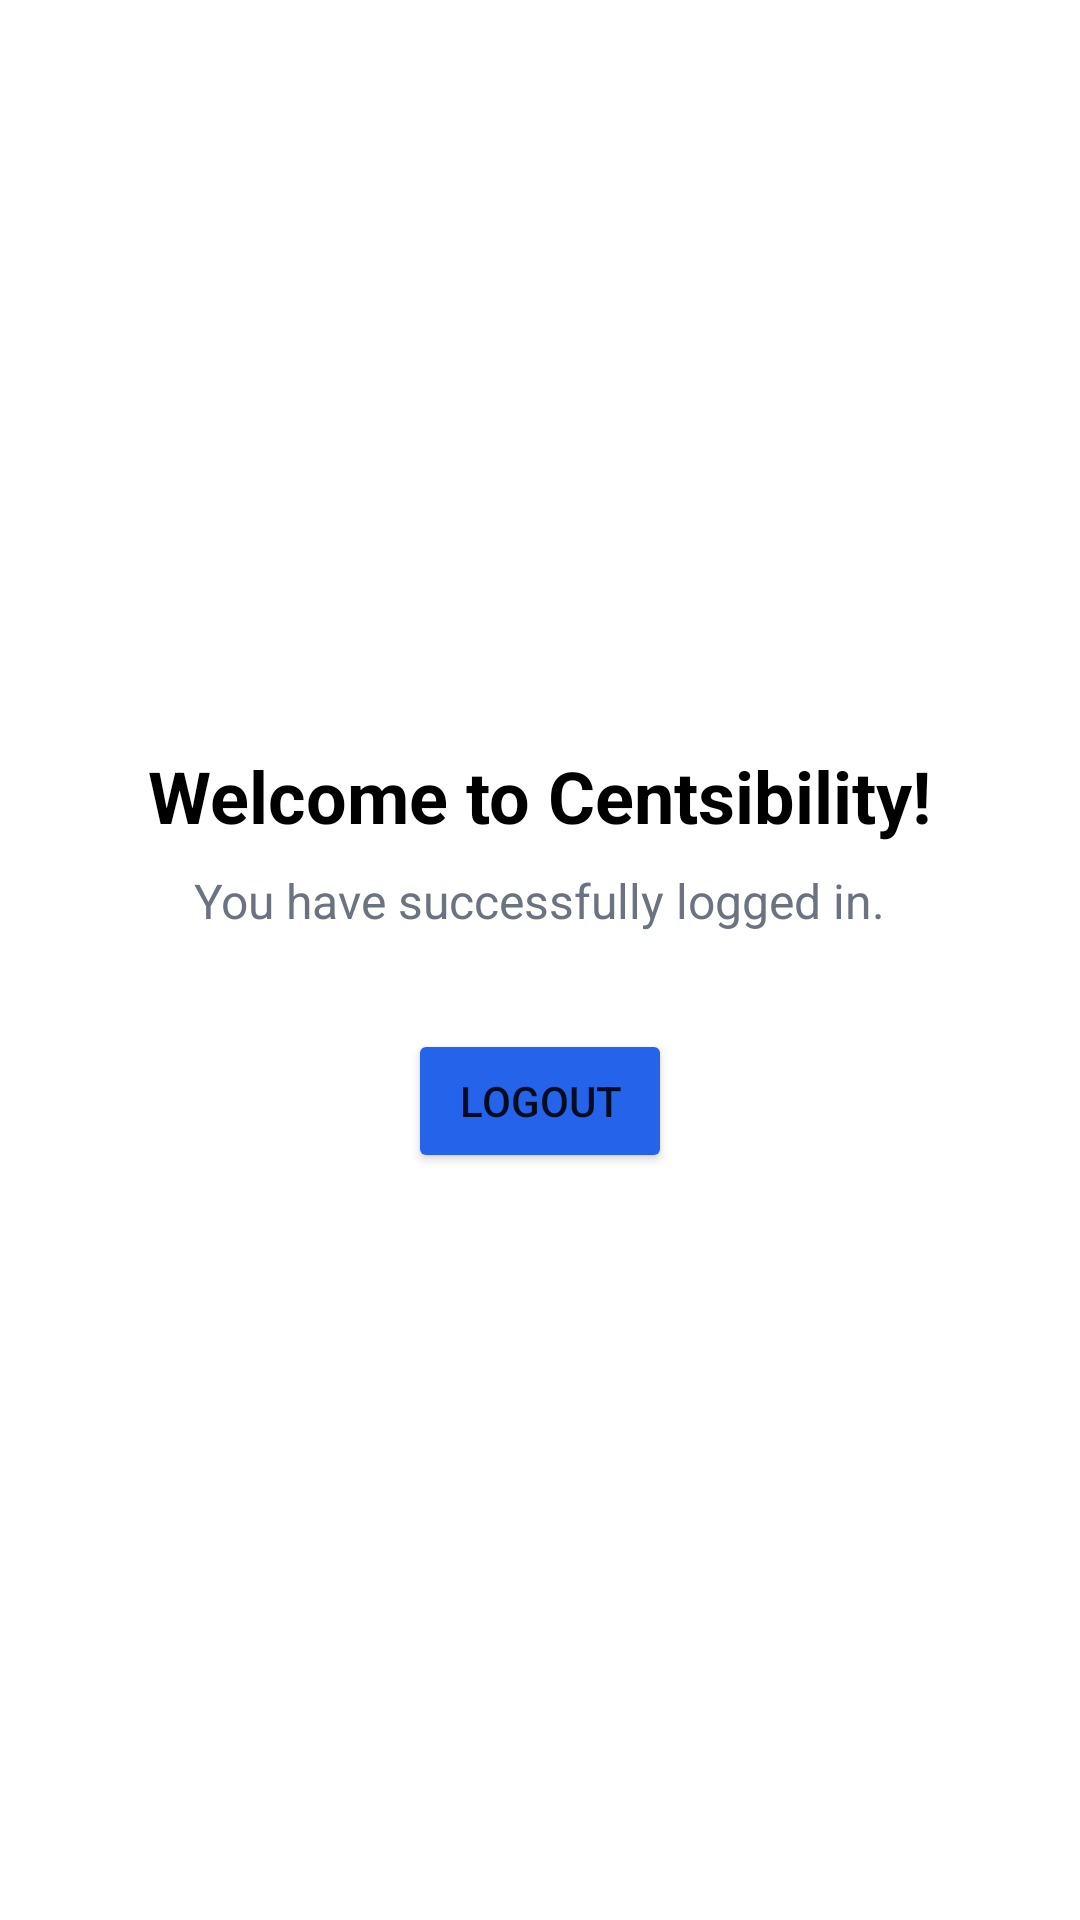

Here is an Android app screen rendered from its layout file. Give the layout XML and the strings, colors and styles it references.
<!-- AndroidManifest.xml: application theme Theme.MaterialComponents.DayNight.NoActionBar -->
<!-- res/layout/activity_home.xml -->
<?xml version="1.0" encoding="utf-8"?>
<LinearLayout xmlns:android="http://schemas.android.com/apk/res/android"
    android:layout_width="match_parent"
    android:layout_height="match_parent"
    android:gravity="center"
    android:orientation="vertical"
    android:padding="24.dp">

    <TextView
        android:layout_width="wrap_content"
        android:layout_height="wrap_content"
        android:text="Welcome to Centsibility!"
        android:textColor="@color/black"
        android:textSize="24sp"
        android:textStyle="bold" />

    <TextView
        android:layout_width="wrap_content"
        android:layout_height="wrap_content"
        android:layout_marginTop="8.dp"
        android:text="You have successfully logged in."
        android:textColor="@color/gray_text"
        android:textSize="16sp" />

    <Button
        android:id="@+id/logoutButton"
        android:layout_width="wrap_content"
        android:layout_height="wrap_content"
        android:layout_marginTop="32.dp"
        android:backgroundTint="@color/primary_blue"
        android:text="Logout" />

</LinearLayout>
<!-- resources referenced by this layout -->
<resources>
  <color name="black">#000000</color>
  <color name="gray_text">#6B7280</color>
  <color name="primary_blue">#2563EB</color>
</resources>
